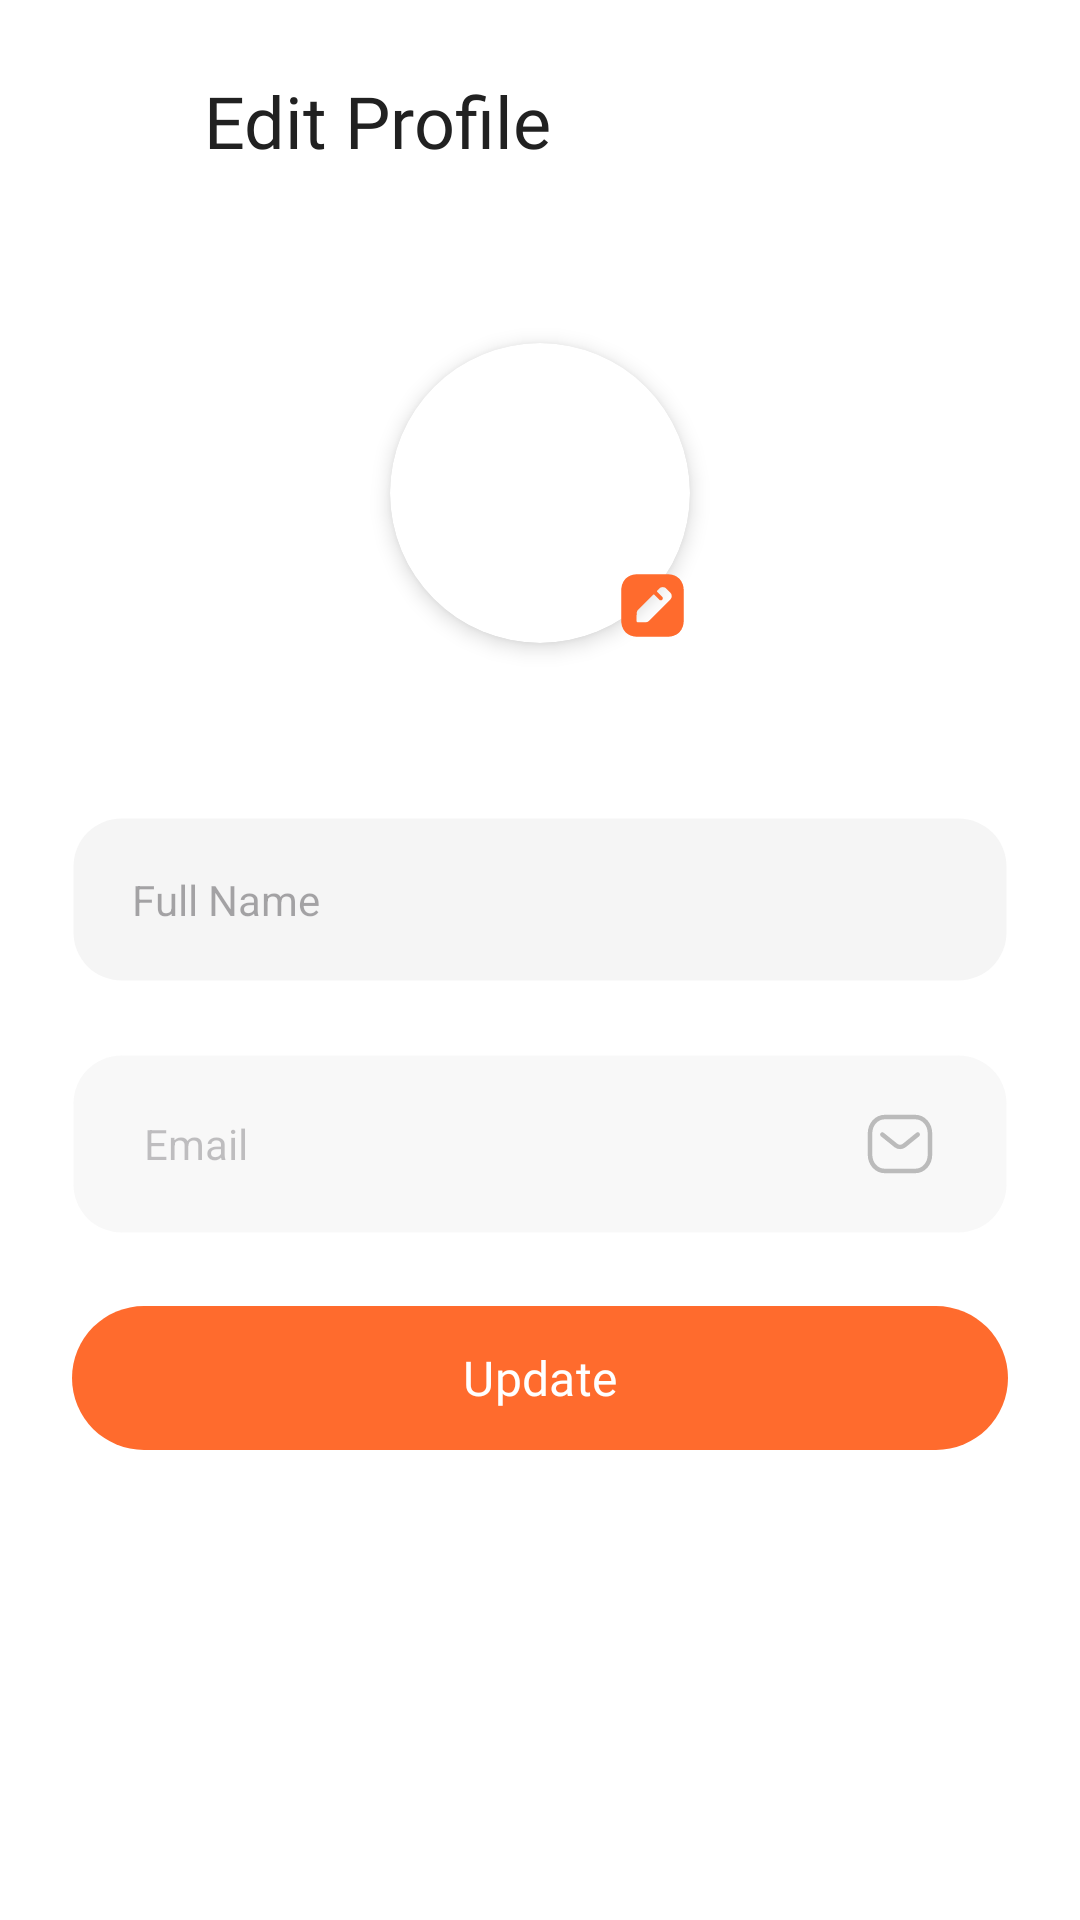

Write the Android layout XML for this screen, with the resource values it uses.
<!-- AndroidManifest.xml: application theme Theme.Movie -->
<!-- res/layout/fragment_edit_profile.xml -->
<?xml version="1.0" encoding="utf-8"?>
<layout xmlns:android="http://schemas.android.com/apk/res/android"
    xmlns:tools="http://schemas.android.com/tools"
    xmlns:app="http://schemas.android.com/apk/res-auto">

    <data>
        <variable
            name="viewModel"
            type="com.hin.movie.ui.edit_profile.EditProfileViewModel" />
    </data>

    <LinearLayout
        android:layout_width="match_parent"
        android:layout_height="match_parent"
        android:orientation="vertical"
        android:fitsSystemWindows="true"
        tools:context=".ui.edit_profile.EditProfileFragment">

        <LinearLayout
            android:layout_width="match_parent"
            android:layout_height="wrap_content"
            android:orientation="horizontal"
            android:gravity="center_vertical"
            android:padding="24dp">

            <ImageView
                android:id="@+id/imgBack"
                android:layout_width="28dp"
                android:layout_height="28dp"
                android:contentDescription="@string/back"
                android:src="@drawable/arrow_left" />

            <TextView
                android:id="@+id/txtTitle"
                style="@style/text_24_700"
                android:layout_width="wrap_content"
                android:layout_height="wrap_content"
                android:layout_marginStart="16dp"
                android:text="@string/edit_profile"
                android:textAlignment="center"
                android:textColor="?attr/text_color_head_1" />
        </LinearLayout>

        <FrameLayout
            android:layout_width="wrap_content"
            android:layout_height="wrap_content"
            android:layout_gravity="center"
            android:layout_margin="24dp">

            <androidx.cardview.widget.CardView
                android:id="@+id/cardView"
                android:layout_width="100dp"
                android:layout_height="100dp"
                android:layout_gravity="center_horizontal"
                android:layout_margin="10dp"
                app:cardCornerRadius="100dp"
                app:cardElevation="4dp">

                <ImageView
                    android:layout_width="match_parent"
                    android:layout_height="match_parent"
                    android:contentDescription="@string/avatar"
                    imageUrl="@{viewModel.user.photoUrl}"
                    android:scaleType="centerCrop" />
            </androidx.cardview.widget.CardView>

            <ImageView
                android:layout_width="35dp"
                android:layout_height="35dp"
                android:layout_gravity="bottom|end"
                android:layout_marginEnd="5dp"
                android:layout_marginBottom="5dp"
                android:elevation="10dp"
                android:padding="5dp"
                android:contentDescription="@string/edit_profile"
                android:src="@drawable/edit_square" />
        </FrameLayout>

        <EditText
            android:id="@+id/editTxtFullName"
            android:layout_width="match_parent"
            android:layout_height="wrap_content"
            android:layout_margin="24dp"
            android:autofillHints=""
            android:background="@drawable/selector_edit_text_bg"
            android:drawablePadding="12dp"
            android:drawableTint="@color/selector_color_edit_text"
            android:hint="@string/full_name"
            android:inputType="text"
            android:text="@{viewModel.user.name}"
            android:paddingHorizontal="20dp"
            android:paddingVertical="18dp"
            android:textColor="?attr/text_color_head_1"
            android:textSize="14dp"
            tools:ignore="SpUsage" />

        <EditText
            android:id="@+id/editTxtEmail"
            android:layout_width="match_parent"
            android:layout_height="wrap_content"
            android:autofillHints=""
            android:layout_marginHorizontal="24dp"
            android:background="@drawable/selector_edit_text_bg"
            android:drawablePadding="12dp"
            android:drawableTint="@color/selector_color_edit_text"
            android:hint="@string/email"
            android:inputType="textEmailAddress"
            android:drawableEnd="@drawable/email"
            android:alpha="0.7"
            android:text="@{viewModel.user.email}"
            android:enabled="false"
            android:paddingHorizontal="24dp"
            android:paddingVertical="18dp"
            android:textColor="?attr/text_color_head_1"
            android:textSize="14dp"
            tools:ignore="SpUsage" />

        <com.google.android.material.button.MaterialButton
            android:layout_width="match_parent"
            android:layout_height="wrap_content"
            android:backgroundTint="@null"
            android:layout_margin="24dp"
            android:background="@drawable/button_bg"
            android:text="@string/update"
            android:textAllCaps="false"
            style="@style/text_16_700"
            android:textColor="@color/white" />
    </LinearLayout>
</layout>
<!-- resources referenced by this layout -->
<resources>
  <color name="white">#FFFFFFFF</color>
  <!-- drawable arrow_left (drawable-night) -->
  <vector xmlns:android="http://schemas.android.com/apk/res/android"
      android:width="28dp"
      android:height="28dp"
      android:viewportWidth="28"
      android:viewportHeight="28">
    <path
        android:pathData="M23.334,14.32C23.334,14.763 23.005,15.129 22.578,15.187L22.459,15.195L4.959,15.195C4.476,15.195 4.084,14.803 4.084,14.32C4.084,13.877 4.413,13.511 4.84,13.453L4.959,13.445L22.459,13.445C22.942,13.445 23.334,13.837 23.334,14.32Z"
        android:fillColor="#ffffff"/>
    <path
        android:pathData="M12.635,20.728C12.977,21.069 12.979,21.623 12.638,21.966C12.328,22.277 11.842,22.306 11.498,22.053L11.4,21.969L4.342,14.941C4.03,14.63 4.001,14.142 4.257,13.799L4.342,13.7L11.4,6.671C11.743,6.33 12.297,6.331 12.638,6.674C12.948,6.985 12.975,7.471 12.72,7.813L12.635,7.911L6.2,14.321L12.635,20.728Z"
        android:fillColor="#ffffff"/>
  </vector>
  <!-- drawable button_bg (drawable) -->
  <?xml version="1.0" encoding="utf-8"?>
  <selector xmlns:android="http://schemas.android.com/apk/res/android">
      <item android:state_enabled="false">
          <shape>
              <corners android:radius="100dp" />
              <solid android:color="@color/orange_status" />
          </shape>
      </item>
  
      <item android:state_enabled="true" >
          <shape>
              <corners android:radius="100dp" />
              <solid android:color="@color/orange" />
          </shape>
      </item>
  
  
  </selector>
  <!-- drawable selector_edit_text_bg (drawable) -->
  <?xml version="1.0" encoding="utf-8"?>
  <selector xmlns:android="http://schemas.android.com/apk/res/android">
      <item android:drawable="@drawable/focused_edit_text_bg" android:state_focused="true" />
      <item android:drawable="@drawable/normal_edit_text_bg" />
  </selector>
  <string name="avatar">Avatar</string>
  <string name="back">Back</string>
  <string name="edit_profile">Edit Profile</string>
  <string name="email">Email</string>
  <string name="full_name">Full Name</string>
  <string name="update">Update</string>
  <style name="text_16_700">
          <item name="android:textSize" tools:ignore="SpUsage">16dp</item>
          <item name="android:fontFamily">@font/urbanist_bold</item>
      </style>
  <style name="text_24_700">
          <item name="android:textSize" tools:ignore="SpUsage">24dp</item>
          <item name="android:fontFamily">@font/urbanist_bold</item>
      </style>
  <color name="orange_status">#FFFF9B70</color>
  <color name="orange">#FFFF6B2D</color>
  <!-- drawable focused_edit_text_bg (drawable) -->
  <?xml version="1.0" encoding="utf-8"?>
  <shape xmlns:android="http://schemas.android.com/apk/res/android">
      <solid android:color="@color/orange_8" />
      <corners android:radius="16dp" />
      <stroke android:width="1dp" android:color="?attr/color_primary_orange" />
  </shape>
  <!-- drawable normal_edit_text_bg (drawable) -->
  <?xml version="1.0" encoding="utf-8"?>
  <shape xmlns:android="http://schemas.android.com/apk/res/android">
      <solid android:color="?attr/color_background_second" />
      <corners android:radius="16dp" />
      <stroke android:width="1dp" android:color="@android:color/transparent" />
  </shape>
  <color name="gray_100">#FFF5F5F5</color>
  <color name="gray_200">#FFEEEEEE</color>
  <color name="orange_100">#FFFFE3D8</color>
  <color name="gray_400">#FFBDBDBD</color>
  <color name="gray_300">#FFE0E0E0</color>
  <color name="gray_800">#FF424242</color>
  <color name="gray_700">#FF616161</color>
  <color name="gray_500">#FF9E9E9E</color>
  <color name="gray_900">#FF212121</color>
  <color name="orange_8">#14FF6B2D</color>
</resources>
